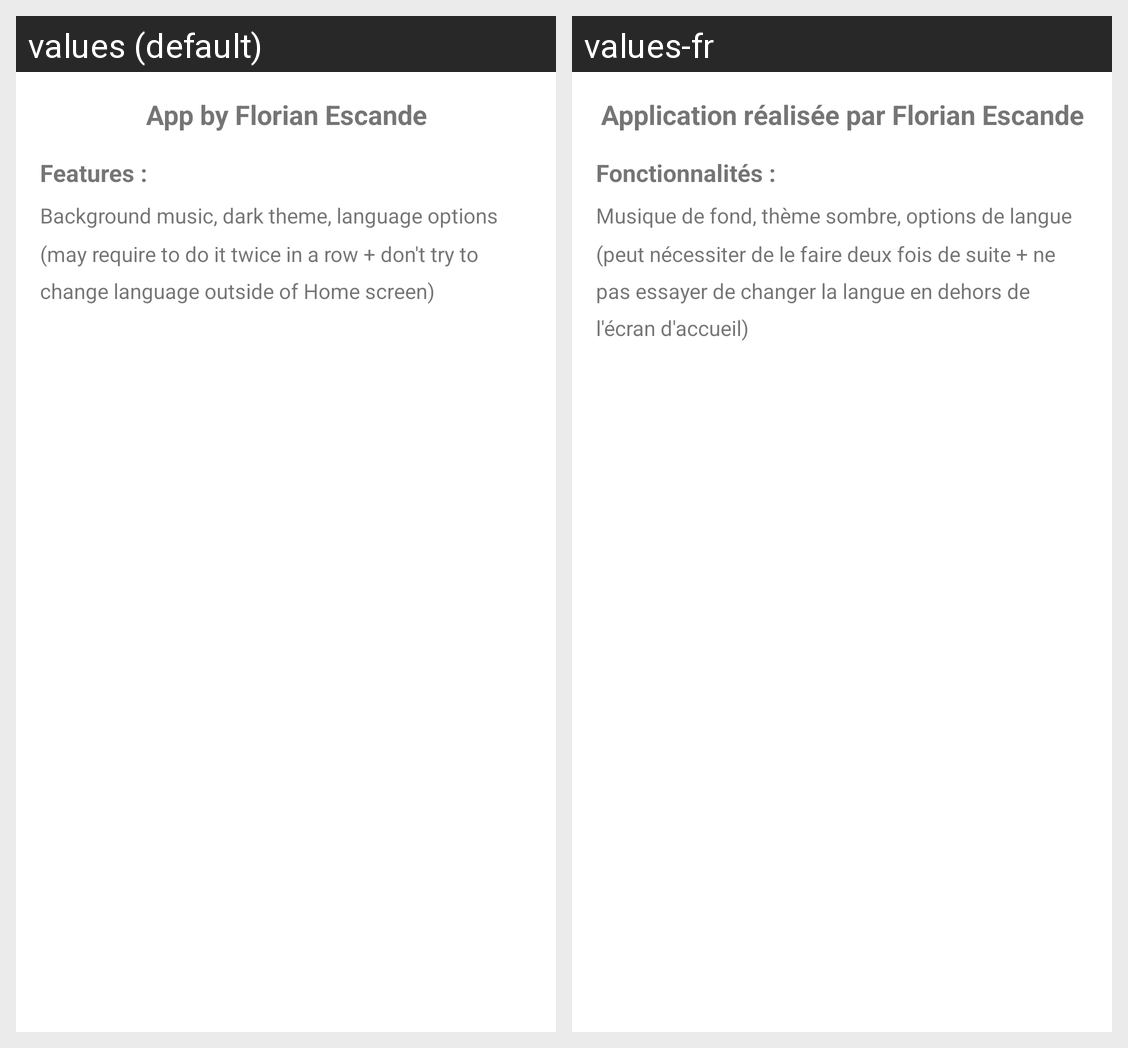

The Android screen above is rendered under two locales of the same app. Produce the string resources it draws, with the default and per-locale values.
Android screen res/layout/popup_about.xml rendered under 2 locales, left to right: values (default), values-fr. Device: Nexus 5 (rendered at 1080×1920; each locale shown at half size, 540×960, under a caption strip naming it); theme Theme.CalculMentalApp.
Strings drawn on this screen, with the default value and each locale's value (text and hints the layout hard-codes, and strings that could not be matched under every locale, appear in the picture but are not listed):

credits
  values: App by Florian Escande
  values-fr: Application réalisée par Florian Escande

features_title
  values: Features :
  values-fr: Fonctionnalités :

features
  values: Background music, dark theme, language options (may require to do it twice in a row + don't try to change language outside of Home screen)
  values-fr: Musique de fond, thème sombre, options de langue (peut nécessiter de le faire deux fois de suite + ne pas essayer de changer la langue en dehors de l'écran d'accueil)
